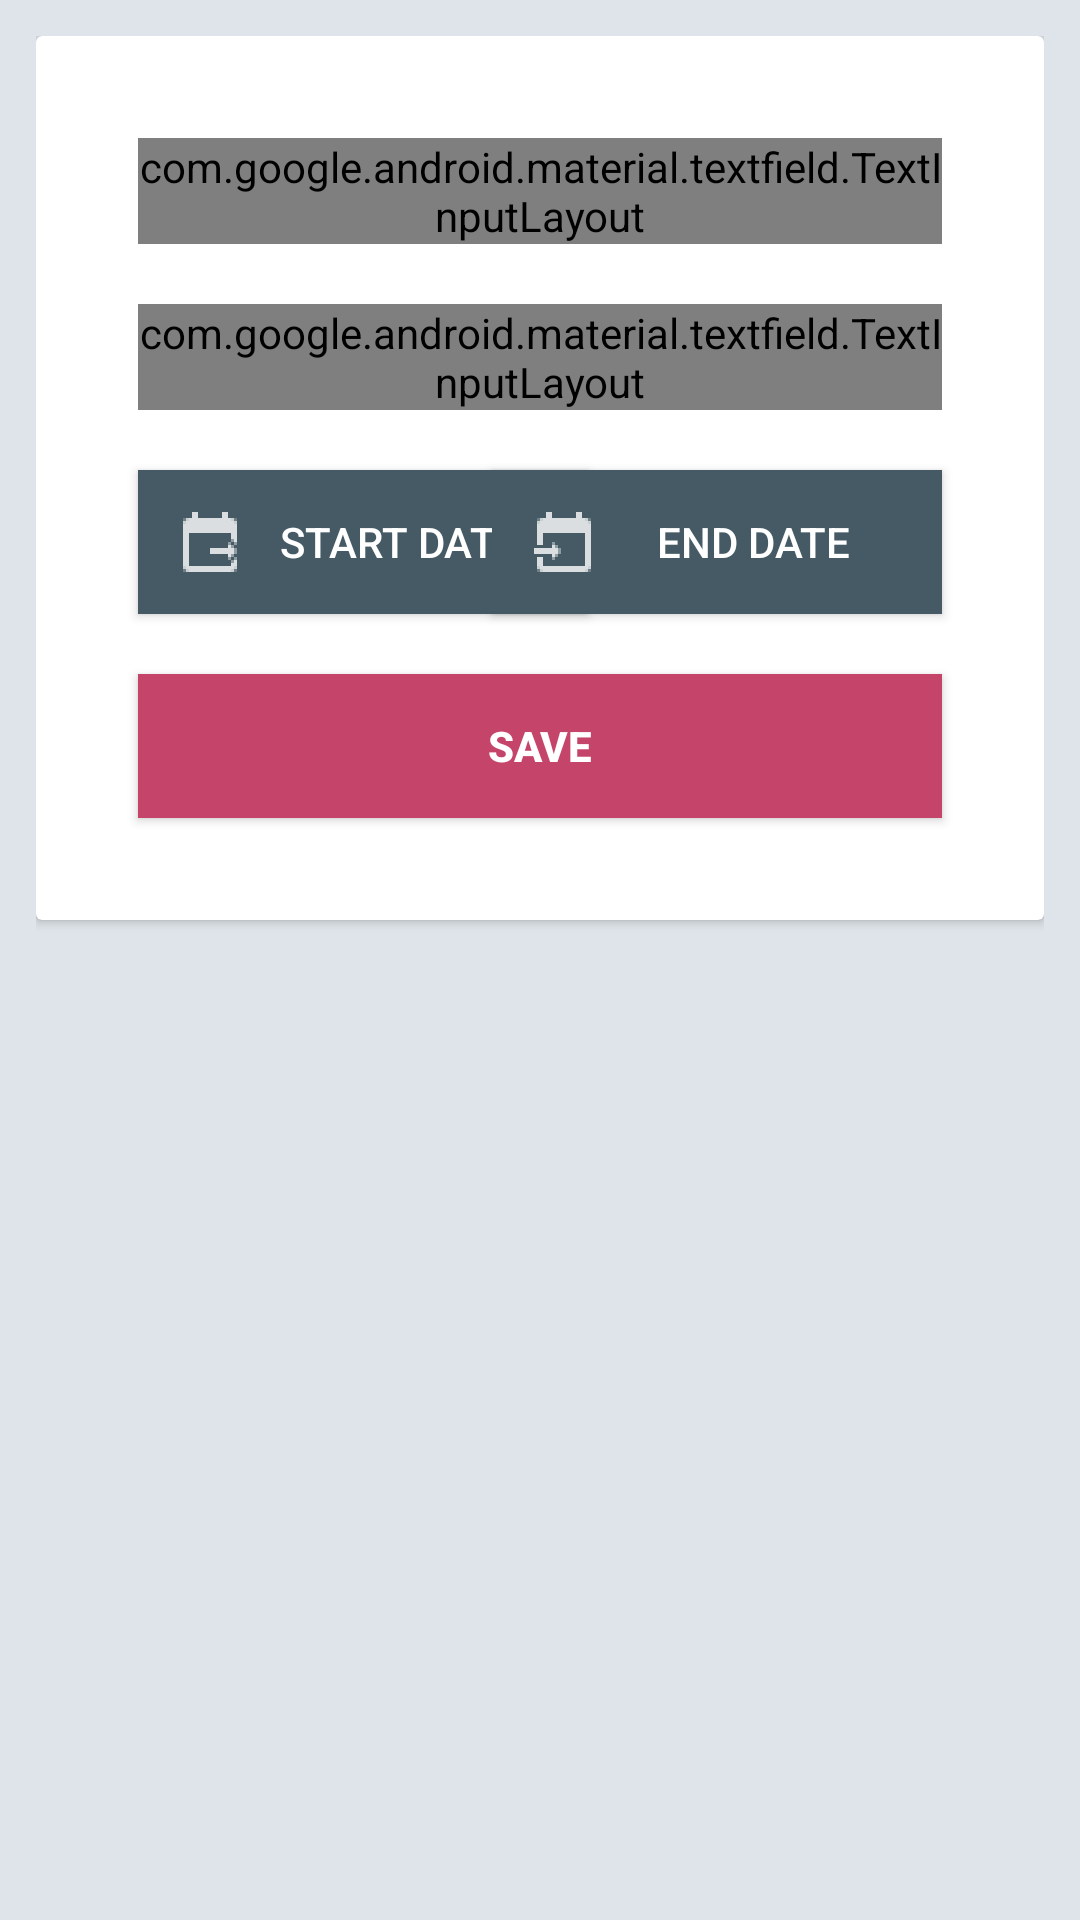

Here is an Android app screen rendered from its layout file. Give the layout XML and the strings, colors and styles it references.
<!-- AndroidManifest.xml: application theme AppTheme -->
<!-- res/layout/activity_edit_project.xml -->
<?xml version="1.0" encoding="utf-8"?>
<LinearLayout xmlns:android="http://schemas.android.com/apk/res/android"
    android:layout_height="match_parent"
    android:layout_width="match_parent"
    xmlns:app="http://schemas.android.com/apk/res-auto"
    android:background="@color/colorScreenBackground"
    android:padding="12dp">

    <ScrollView
        android:layout_width="match_parent"
        android:layout_height="match_parent">

        <android.support.v7.widget.CardView
            app:cardElevation="2dp"
            android:layout_height="wrap_content"
            android:layout_width="match_parent" >

        <LinearLayout
            android:layout_width="match_parent"
            android:layout_height="match_parent"
            android:orientation="vertical"
            android:padding="24dp">

            <android.support.design.widget.TextInputLayout
                android:id="@+id/userIDTextInputLayout"
                style="@style/Widget.MaterialComponents.TextInputLayout.OutlinedBox"
                android:layout_width="match_parent"

                android:layout_margin="10dp"
                android:layout_height="wrap_content">

                <android.support.design.widget.TextInputEditText
                    android:id="@+id/edit_name"
                    android:singleLine="true"
                    android:layout_width="match_parent"
                    android:layout_height="wrap_content"
                    android:hint="@string/hint_project_name" />
            </android.support.design.widget.TextInputLayout>

            <android.support.design.widget.TextInputLayout
                android:id="@+id/passwordTextInputLayout"
                android:layout_margin="10dp"
                style="@style/Widget.MaterialComponents.TextInputLayout.OutlinedBox"

                android:layout_width="match_parent"
                android:layout_height="wrap_content">

                <android.support.design.widget.TextInputEditText
                    android:id="@+id/edit_project_desc"
                    android:layout_width="match_parent"
                    android:layout_height="wrap_content"
                    android:hint="@string/hint_project_desc" />

            </android.support.design.widget.TextInputLayout>

            <RelativeLayout
                android:layout_width="match_parent"
                android:layout_height="wrap_content">

                <Button
                    android:id="@+id/start_date"
                    android:layout_width="150dp"
                    android:layout_height="wrap_content"
                    android:layout_marginStart="10dp"
                    android:layout_marginLeft="10dp"
                    android:layout_marginTop="10dp"
                    android:layout_marginEnd="10dp"
                    android:layout_marginRight="10dp"
                    android:layout_marginBottom="10dp"
                    android:background="@color/colorPrimary"
                    android:drawableLeft="@drawable/ic_start_date"
                    android:onClick="showDatePickerDialogStart"
                    android:paddingLeft="12dp"
                    android:paddingRight="12dp"
                    android:text="start date"
                    android:textColor="@android:color/white" />

                <Button
                    android:id="@+id/end_date"
                    android:layout_width="150dp"
                    android:layout_height="wrap_content"
                    android:layout_alignParentEnd="true"
                    android:layout_alignParentRight="true"
                    android:layout_centerVertical="true"
                    android:layout_marginEnd="10dp"
                    android:layout_marginRight="10dp"
                    android:background="@color/colorPrimary"
                    android:drawableLeft="@drawable/ic_end_date"
                    android:onClick="showDatePickerDialogEnd"
                    android:paddingLeft="12dp"
                    android:paddingRight="12dp"
                    android:text="End Date"
                    android:textColor="@color/colorButtonTextPrimary" />

            </RelativeLayout>



            <Button
                android:id="@+id/button_save_project"
                android:layout_width="match_parent"
                android:layout_margin="10dp"
                android:text="@string/button_save"
                android:textStyle="bold"
                android:background="@color/colorAccent"
                android:textColor="@android:color/white"
                android:layout_height="wrap_content" />

        </LinearLayout>

            </android.support.v7.widget.CardView>

    </ScrollView>

</LinearLayout>
<!-- resources referenced by this layout -->
<resources>
  <color name="colorAccent">#c44569</color>
  <color name="colorButtonTextPrimary">@android:color/white</color>
  <color name="colorPrimary">#455A64</color>
  <color name="colorScreenBackground">#dfe4ea</color>
  <!-- drawable ic_end_date: png bitmap (drawable-hdpi, 264 bytes) -->
  <!-- drawable ic_start_date: png bitmap (drawable-hdpi, 282 bytes) -->
  <string name="button_save">Save</string>
  <string name="hint_project_desc">Project Description</string>
  <string name="hint_project_name">Project Name...</string>
  <style name="AppTheme" parent="Theme.AppCompat.Light.DarkActionBar">
          
          <item name="colorPrimary">@color/colorPrimary</item>
          <item name="colorPrimaryDark">@color/colorPrimaryDark</item>
          <item name="colorAccent">@color/colorAccent</item>
          <item name="android:actionModeBackground">@color/colorAccent</item>
      </style>
  <color name="colorPrimaryDark">#263238</color>
</resources>
